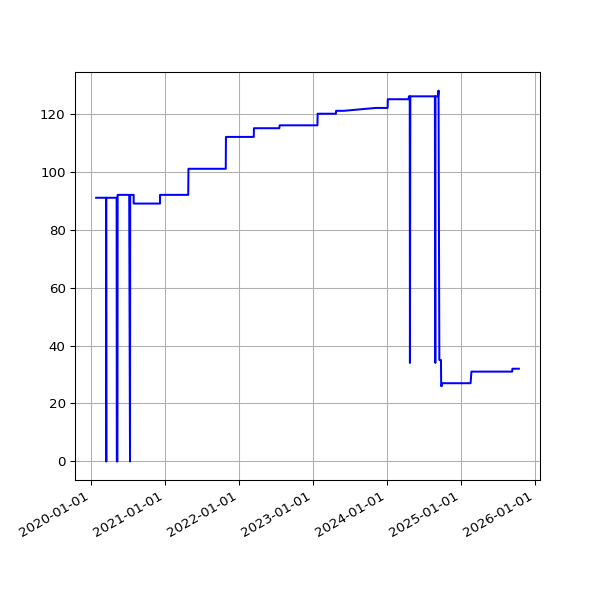

The table this chart was drawn from, first rows:
date, value
2020-01-28 04:07:28 +0000, 91
2020-01-28 18:37:59 +0000, 91
2020-01-29 04:04:18 +0000, 91
2020-01-29 16:16:10 +0000, 91
2020-01-30 04:23:30 +0000, 91
2020-01-30 16:15:20 +0000, 91
2020-01-31 16:13:51 +0000, 91
2020-02-01 04:19:56 +0000, 91
2020-02-01 16:28:47 +0000, 91
2020-02-02 04:26:01 +0000, 91
2020-02-02 16:06:23 +0000, 91
2020-02-03 04:19:21 +0000, 91
2020-02-03 16:34:02 +0000, 91
2020-02-04 04:19:41 +0000, 91
2020-02-04 16:37:06 +0000, 91
2020-02-05 04:18:35 +0000, 91
2020-02-05 16:50:08 +0000, 91
2020-02-06 04:24:17 +0000, 91
2020-02-06 16:36:49 +0000, 91
2020-02-07 04:18:14 +0000, 91
2020-02-07 16:21:45 +0000, 91
2020-02-08 05:20:53 +0000, 91
2020-02-08 16:02:08 +0000, 91
2020-02-09 04:18:08 +0000, 91
2020-02-09 15:47:00 +0000, 91
2020-02-10 04:19:20 +0000, 91
2020-02-10 16:12:12 +0000, 91
2020-02-11 04:18:07 +0000, 91
2020-02-11 16:22:12 +0000, 91
2020-02-12 04:25:53 +0000, 91
2020-02-12 16:14:22 +0000, 91
2020-02-13 04:19:24 +0000, 91
2020-02-13 15:59:43 +0000, 91
2020-02-14 04:33:39 +0000, 91
2020-02-14 16:09:51 +0000, 91
2020-02-15 04:17:54 +0000, 91
2020-02-15 15:58:54 +0000, 91
2020-02-16 04:18:47 +0000, 91
2020-02-16 17:22:44 +0000, 91
2020-02-17 04:20:51 +0000, 91
2020-02-17 17:05:32 +0000, 91
2020-02-18 04:18:14 +0000, 91
2020-02-18 15:57:00 +0000, 91
2020-02-19 04:17:59 +0000, 91
2020-02-19 16:01:21 +0000, 91
2020-02-20 04:18:00 +0000, 91
2020-02-20 15:57:22 +0000, 91
2020-02-21 04:17:52 +0000, 91
2020-02-21 16:10:00 +0000, 91
2020-02-22 04:24:11 +0000, 91
2020-02-22 16:16:29 +0000, 91
2020-02-23 04:24:35 +0000, 91
2020-02-23 15:52:21 +0000, 91
2020-02-24 04:23:52 +0000, 91
2020-02-24 15:58:15 +0000, 91
2020-02-25 04:44:37 +0000, 91
2020-02-25 16:01:36 +0000, 91
2020-02-26 04:17:21 +0000, 91
2020-02-26 15:47:55 +0000, 91
2020-02-27 04:08:10 +0000, 91
... 1,983 more rows
